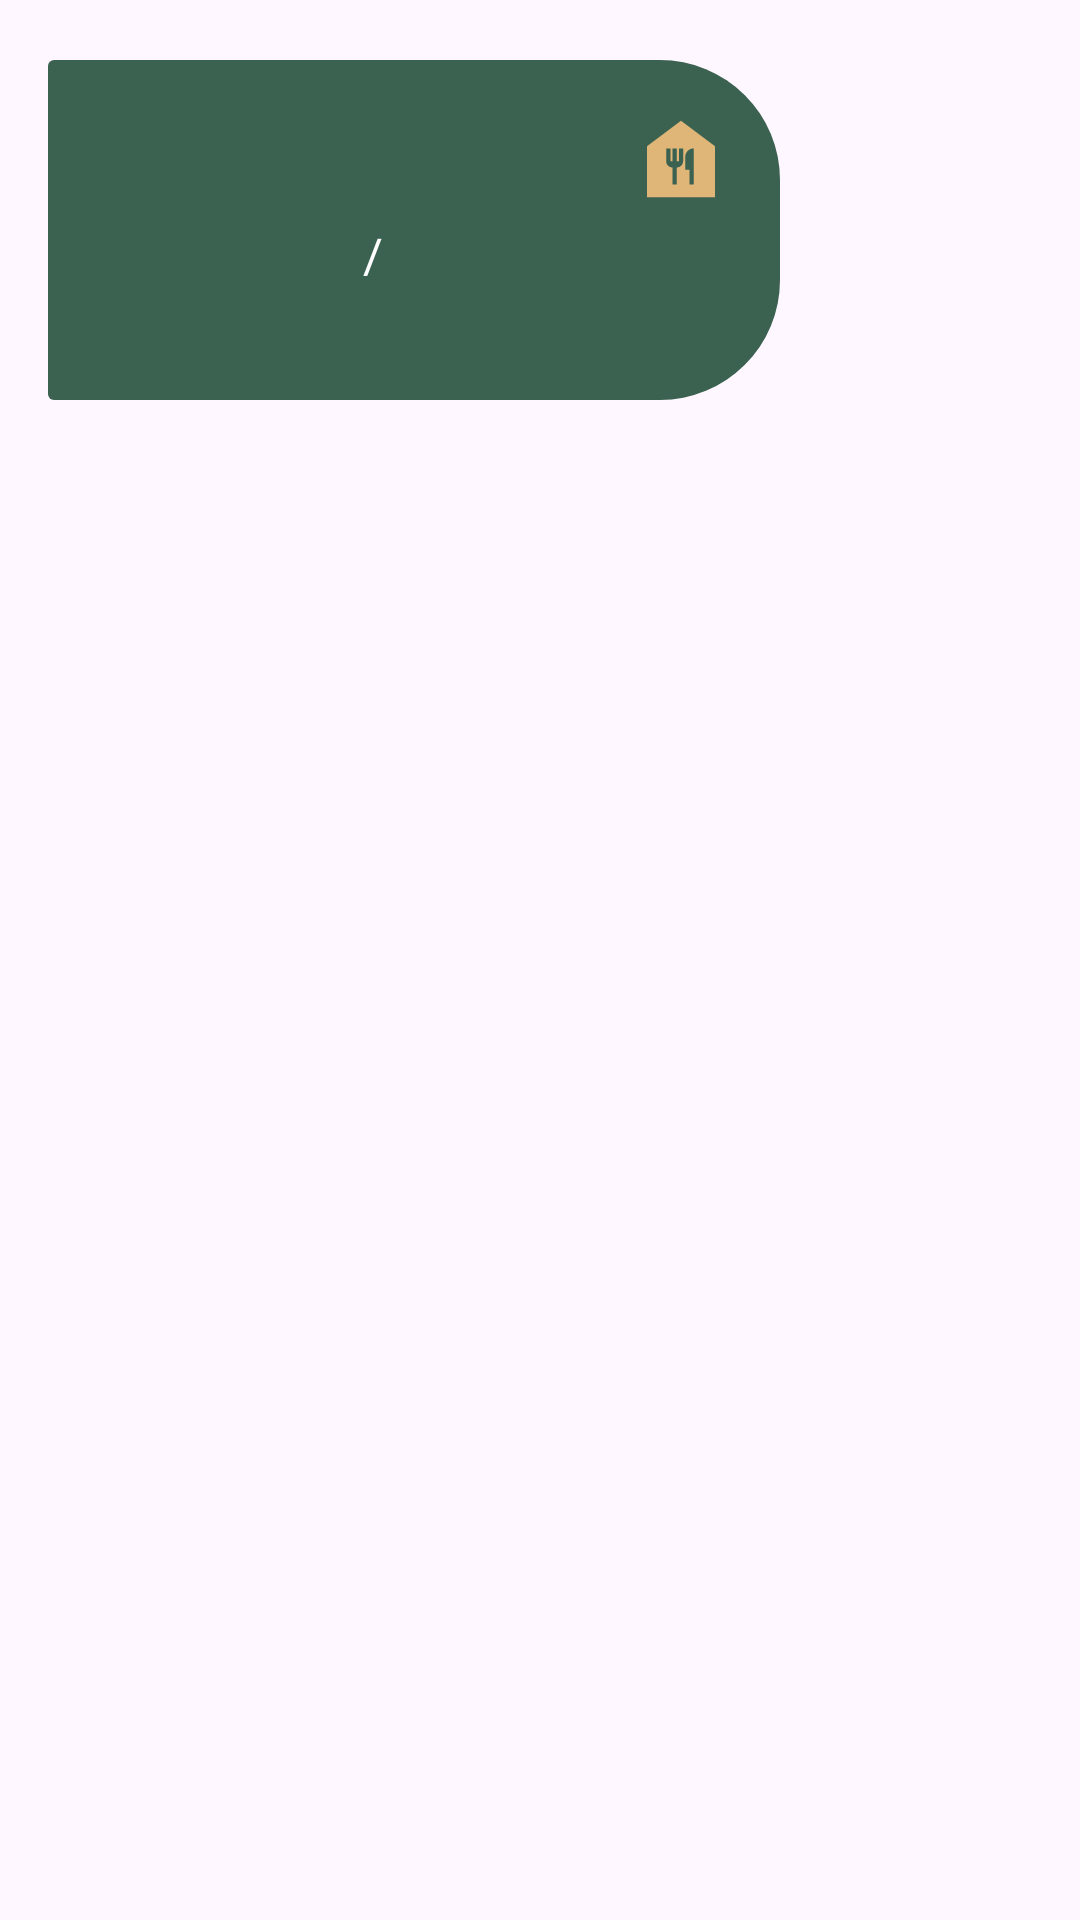

Reconstruct the res/layout file that produces this screen, plus the resources it refers to.
<!-- AndroidManifest.xml: application theme Theme.AplicationCRUD -->
<!-- res/layout/product_list.xml -->
<?xml version="1.0" encoding="utf-8"?>
<LinearLayout xmlns:android="http://schemas.android.com/apk/res/android"
    android:layout_width="match_parent"
    android:layout_height="match_parent"
    xmlns:app="http://schemas.android.com/apk/res-auto"
    android:orientation="vertical">

    <androidx.cardview.widget.CardView
        android:layout_width="match_parent"
        android:layout_height="wrap_content"
        android:layout_gravity="start"
        app:cardElevation="0dp"
        android:layout_marginStart="16dp"
        app:cardBackgroundColor="@android:color/transparent"
        android:layout_marginTop="20dp"
        android:layout_marginEnd="100dp"
        android:layout_marginBottom="8dp">

        <LinearLayout
            android:layout_width="match_parent"
            android:orientation="horizontal"
            android:background="@drawable/card_shape"
            android:layout_height="wrap_content"
            android:padding="16dp">

            <ImageView
                android:id="@+id/imageView"
                android:layout_gravity="center"
                android:layout_width="65dp"
                android:layout_height="75dp"/>

            <LinearLayout
                android:layout_width="0dp"
                android:layout_height="wrap_content"
                android:orientation="vertical"
                android:layout_weight="1"
                android:gravity="start|center_vertical"
                android:layout_marginStart="16dp">

                <LinearLayout
                    android:layout_width="match_parent"
                    android:layout_height="wrap_content"
                    android:orientation="horizontal"
                    android:gravity="center_vertical"
                    android:layout_marginBottom="4dp">

                    <TextView
                        android:id="@+id/nameText"
                        android:layout_width="wrap_content"
                        android:layout_height="wrap_content"
                        android:textColor="@color/mainText"
                        android:textSize="22sp"
                        android:textStyle="bold"
                        />

                    <TextView
                        android:layout_width="match_parent"
                        android:layout_height="wrap_content"
                        android:textColor="@color/mainText"
                        android:textSize="18sp"
                        android:textStyle="bold"
                        android:gravity="right"
                        android:drawableEnd="@drawable/baseline_food_bank_24"
                        />

                </LinearLayout>

                <LinearLayout
                    android:layout_width="wrap_content"
                    android:layout_height="wrap_content"
                    android:orientation="horizontal">

                <LinearLayout
                    android:layout_width="wrap_content"
                    android:layout_height="wrap_content"
                    android:orientation="horizontal"
                    android:gravity="center_vertical">

                    <TextView
                        android:id="@+id/quantityText"
                        android:layout_width="wrap_content"
                        android:layout_height="wrap_content"
                        android:textColor="@android:color/white"
                        android:textSize="16sp"/>

                    <TextView
                        android:layout_width="wrap_content"
                        android:layout_height="wrap_content"
                        android:text="  /  "
                        android:textColor="@android:color/white"
                        android:textSize="16sp"/>

                    <TextView
                        android:id="@+id/stockText"
                        android:layout_width="wrap_content"
                        android:layout_height="wrap_content"
                        android:textColor="@android:color/white"
                        android:textSize="16sp"/>

                </LinearLayout>
                </LinearLayout>
                <LinearLayout
                    android:layout_width="wrap_content"
                    android:layout_height="wrap_content"
                    android:orientation="horizontal"
                    android:gravity="center_vertical">

                    <TextView
                        android:id="@+id/priceText"
                        android:layout_width="wrap_content"
                        android:layout_height="wrap_content"
                        android:textColor="@android:color/white"
                        android:textSize="16sp"/>

                </LinearLayout>

            </LinearLayout>

        </LinearLayout>

    </androidx.cardview.widget.CardView>

</LinearLayout>
<!-- resources referenced by this layout -->
<resources>
  <color name="mainText">#9EC6B4</color>
  <!-- drawable baseline_food_bank_24 (drawable) -->
  <vector android:height="34dp" android:tint="#DFB678"
      android:viewportHeight="24" android:viewportWidth="24"
      android:width="34dp" xmlns:android="http://schemas.android.com/apk/res/android">
      <path android:fillColor="@android:color/white" android:pathData="M12,3L4,9v12h16V9L12,3zM12.5,12.5c0,0.83 -0.67,1.5 -1.5,1.5v4h-1v-4c-0.83,0 -1.5,-0.67 -1.5,-1.5v-3h1v3H10v-3h1v3h0.5v-3h1V12.5zM15,18h-1v-3.5h-1v-3c0,-1.1 0.9,-2 2,-2V18z"/>
  </vector>
  <!-- drawable card_shape (drawable) -->
  <?xml version="1.0" encoding="utf-8"?>
  <shape xmlns:android="http://schemas.android.com/apk/res/android"
      android:shape="rectangle">
  
          <solid android:color="@color/card"/>
  
          
          <corners
              android:topRightRadius="40dp"
              android:bottomRightRadius="40dp" />
  
  </shape>
  <style name="Theme.AplicationCRUD" parent="Base.Theme.AplicationCRUD" />
  <color name="card">#3B6150</color>
  <style name="Base.Theme.AplicationCRUD" parent="Theme.Material3.DayNight.NoActionBar">
          <item name="android:statusBarColor">@color/main</item>
      </style>
  <color name="main">#6EA28B</color>
</resources>
